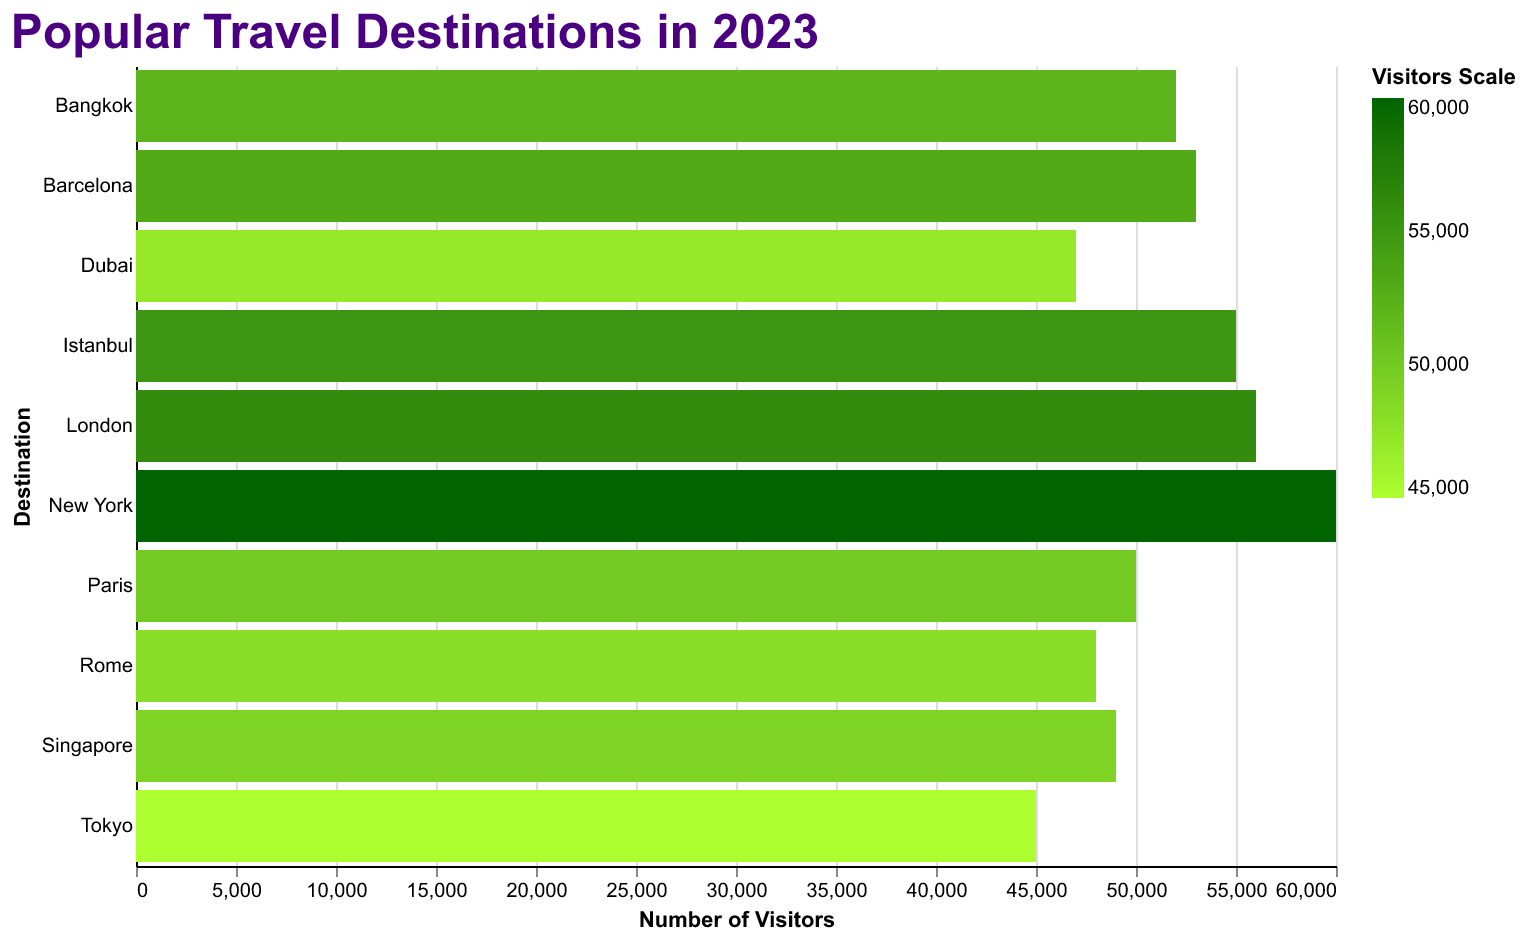

Source data for this figure (header and first rows):
Destination, Visitors
Paris, 50000
Tokyo, 45000
New York, 60000
Rome, 48000
Bangkok, 52000
London, 56000
Dubai, 47000
Barcelona, 53000
Singapore, 49000
Istanbul, 55000
